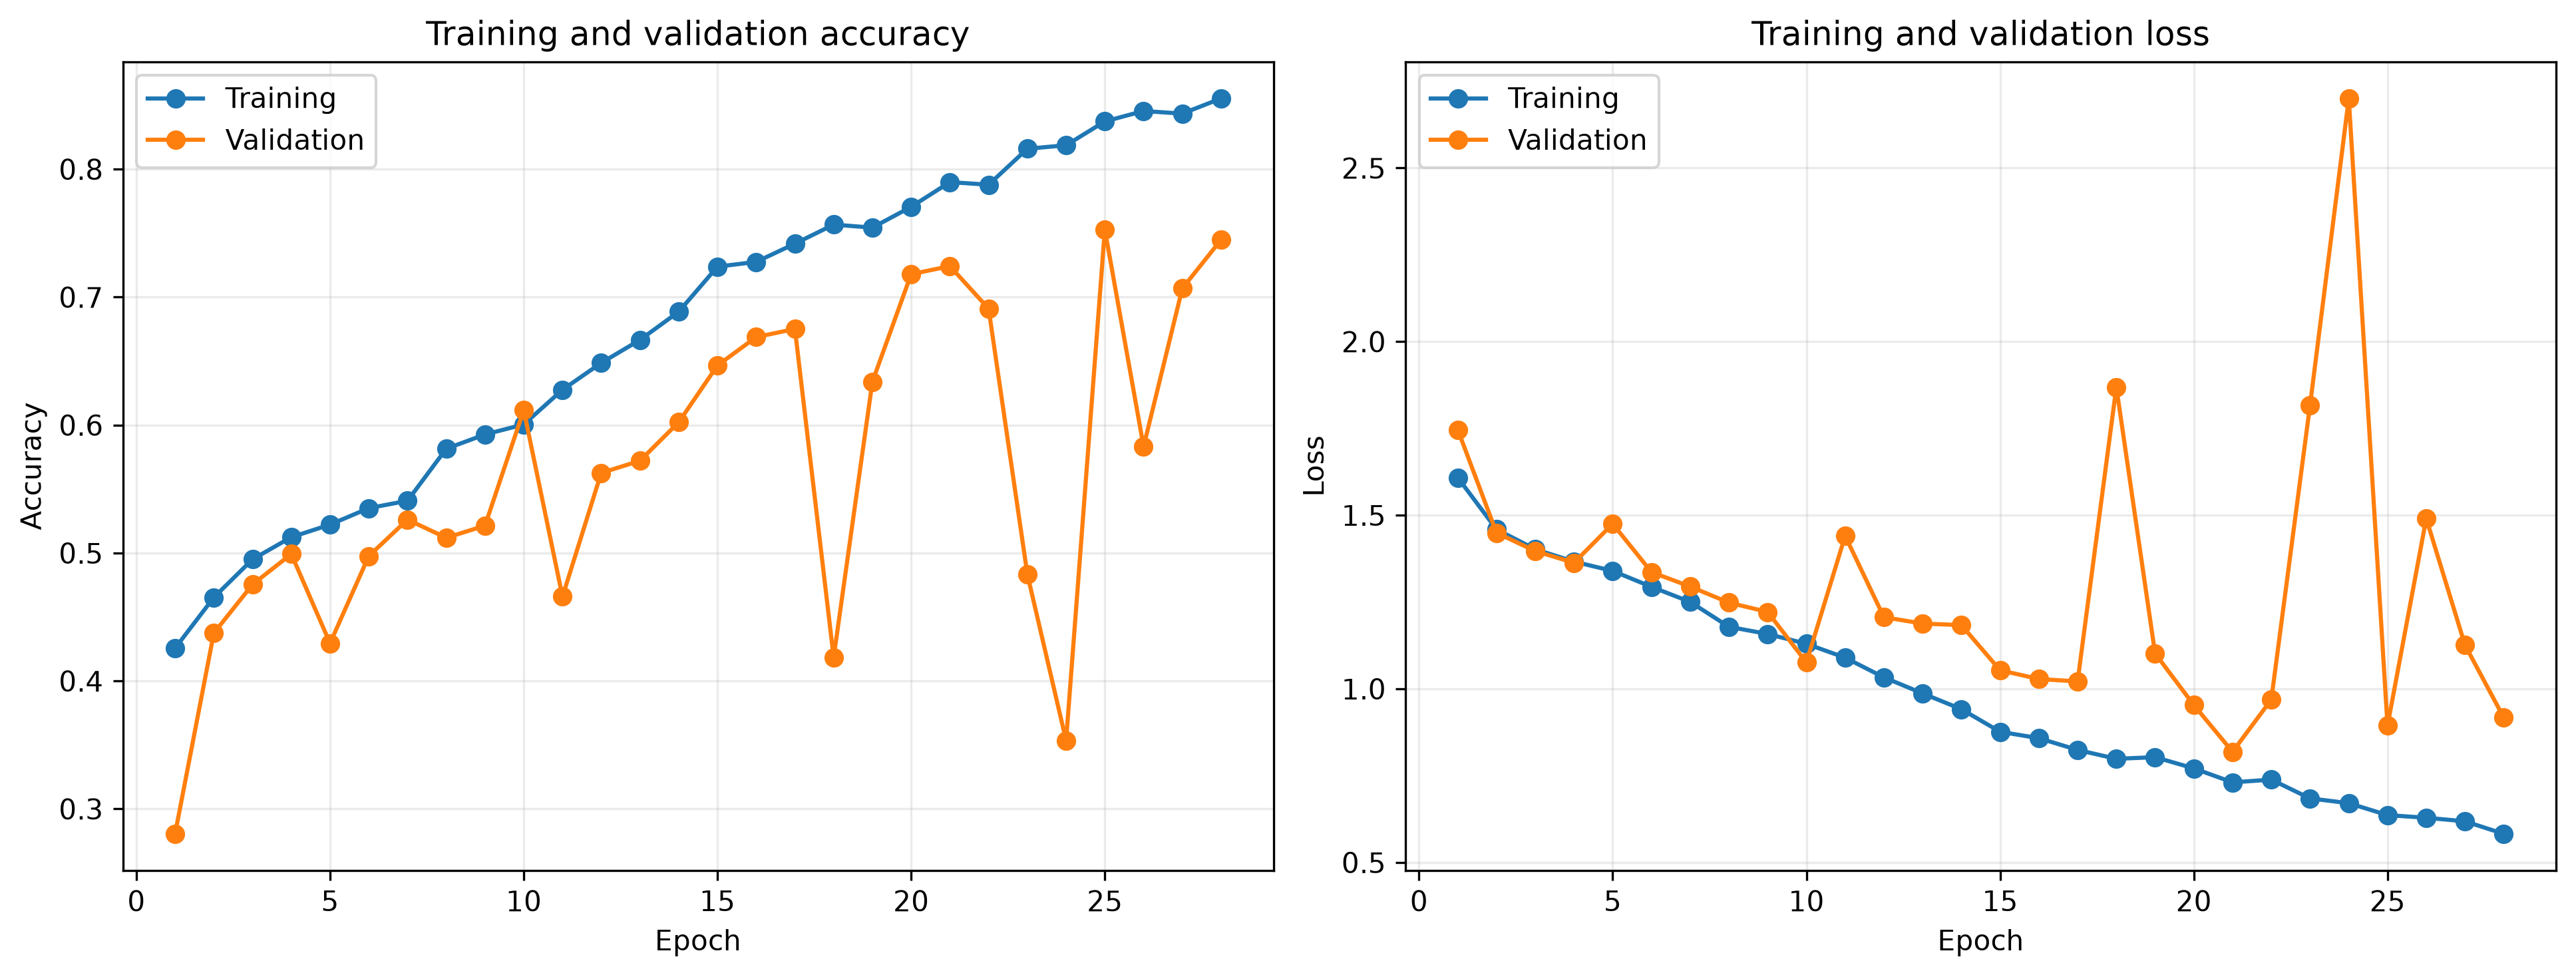

Values plotted in this chart, from the file beside it:
epoch, accuracy, learning_rate, loss, val_accuracy, val_loss
0, 0.4256, 0.0003, 1.608, 0.2805, 1.746
1, 0.4653, 0.0003, 1.459, 0.4374, 1.449
2, 0.4951, 0.0003, 1.402, 0.4754, 1.397
3, 0.5124, 0.0003, 1.366, 0.4992, 1.363
4, 0.5222, 0.0003, 1.34, 0.4295, 1.475
5, 0.5351, 0.0003, 1.294, 0.4976, 1.336
6, 0.5408, 0.0003, 1.25, 0.5261, 1.295
7, 0.5815, 0.0003, 1.179, 0.5119, 1.248
8, 0.5927, 0.0003, 1.158, 0.5214, 1.221
9, 0.6005, 0.0003, 1.13, 0.6117, 1.076
10, 0.6276, 0.0003, 1.09, 0.4659, 1.44
11, 0.6486, 0.0003, 1.033, 0.5626, 1.206
12, 0.6666, 0.0003, 0.9867, 0.5721, 1.188
13, 0.6886, 0.00015, 0.9415, 0.6022, 1.183
14, 0.7238, 0.00015, 0.8762, 0.6466, 1.053
15, 0.7275, 0.00015, 0.8578, 0.6688, 1.028
16, 0.7418, 0.00015, 0.824, 0.6751, 1.021
17, 0.7567, 0.00015, 0.7984, 0.4184, 1.869
18, 0.7543, 0.00015, 0.8031, 0.6339, 1.102
19, 0.7706, 0.00015, 0.7709, 0.7179, 0.9533
20, 0.7899, 0.00015, 0.7306, 0.7242, 0.8187
21, 0.7879, 0.00015, 0.7386, 0.691, 0.9689
22, 0.816, 0.00015, 0.6844, 0.4834, 1.817
23, 0.8187, 0.00015, 0.6706, 0.3534, 2.7
24, 0.8373, 7.500000356230885e-05, 0.6363, 0.7528, 0.8938
25, 0.8455, 7.500000356230885e-05, 0.6287, 0.5832, 1.49
26, 0.8434, 7.500000356230885e-05, 0.6184, 0.7068, 1.126
27, 0.8553, 3.7500001781154424e-05, 0.5823, 0.7448, 0.9173
